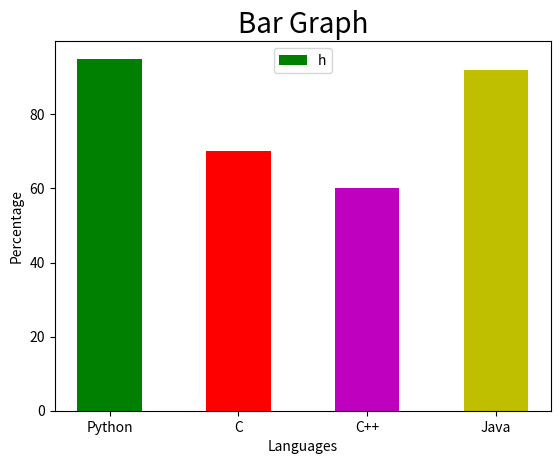

Write the Python code that produced this figure.
# -*- coding: utf-8 -*-
"""Bar_PLot.ipynb

Automatically generated by Colaboratory.

Original file is located at
    https://colab.research.google.com/<link-removed>
"""

import matplotlib.pyplot as plt
import numpy as np

"""**Single Bar Graph**"""

x=["Python","C","C++","Java"]
y=[95,70,60,92]
colors=["g","r","m","y"]

plt.xlabel("Languages",fontsize=10)
plt.ylabel("Percentage",fontsize=10)
plt.title("Bar Graph",fontsize=20)

plt.bar(x,y,color=colors,width=0.5,linewidth=5,label="h")
plt.legend(loc="upper center")
plt.show()